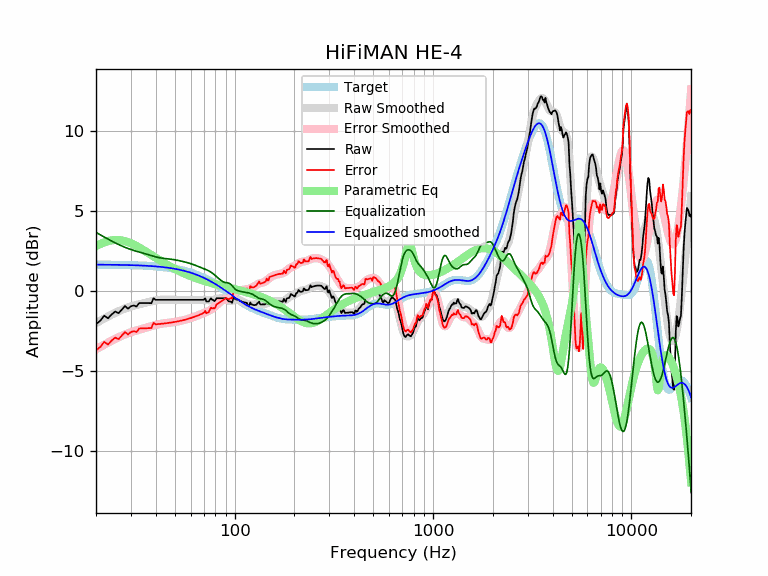

Source data for this figure (header and first rows):
frequency, raw, error, smoothed, error_smoothed, equalization, parametric_eq, equalized_raw, equalized_smoothed, target
20, -2.07, -3.71, -2.01, -3.65, 3.65, 2.79, 1.58, 1.64, 1.64
21, -1.87, -3.51, -1.87, -3.50, 3.50, 2.93, 1.63, 1.64, 1.64
22, -1.55, -3.19, -1.73, -3.36, 3.36, 3.03, 1.81, 1.64, 1.64
23, -1.71, -3.34, -1.60, -3.23, 3.23, 3.11, 1.52, 1.63, 1.63
24, -1.47, -3.10, -1.48, -3.11, 3.11, 3.16, 1.64, 1.63, 1.63
25, -1.29, -2.92, -1.37, -3.00, 3.00, 3.18, 1.71, 1.63, 1.63
26, -1.39, -3.02, -1.27, -2.90, 2.90, 3.18, 1.50, 1.62, 1.62
27, -1.17, -2.79, -1.18, -2.80, 2.80, 3.15, 1.63, 1.62, 1.62
28, -0.95, -2.57, -1.10, -2.72, 2.72, 3.11, 1.77, 1.62, 1.62
29, -1.11, -2.72, -1.03, -2.65, 2.65, 3.05, 1.54, 1.61, 1.61
30, -0.96, -2.57, -0.97, -2.58, 2.58, 2.97, 1.62, 1.61, 1.61
31, -0.91, -2.51, -0.92, -2.53, 2.53, 2.89, 1.61, 1.60, 1.60
32, -0.98, -2.58, -0.88, -2.48, 2.48, 2.80, 1.49, 1.60, 1.60
33, -0.76, -2.35, -0.84, -2.43, 2.43, 2.71, 1.67, 1.59, 1.59
34, -0.76, -2.34, -0.80, -2.38, 2.38, 2.62, 1.62, 1.58, 1.58
35, -0.76, -2.34, -0.76, -2.34, 2.34, 2.52, 1.58, 1.58, 1.58
36, -0.76, -2.33, -0.73, -2.29, 2.29, 2.43, 1.53, 1.57, 1.57
37, -0.76, -2.32, -0.69, -2.25, 2.25, 2.33, 1.49, 1.56, 1.56
38, -0.77, -2.32, -0.65, -2.20, 2.20, 2.24, 1.43, 1.55, 1.55
39, -0.46, -2.00, -0.62, -2.16, 2.16, 2.15, 1.70, 1.54, 1.54
40, -0.56, -2.09, -0.59, -2.12, 2.12, 2.06, 1.56, 1.53, 1.53
41, -0.56, -2.08, -0.57, -2.09, 2.09, 1.98, 1.53, 1.52, 1.52
42, -0.56, -2.07, -0.56, -2.07, 2.07, 1.90, 1.50, 1.51, 1.51
43, -0.56, -2.05, -0.55, -2.04, 2.04, 1.82, 1.48, 1.49, 1.49
44, -0.56, -2.04, -0.55, -2.03, 2.03, 1.75, 1.47, 1.48, 1.48
45, -0.56, -2.03, -0.55, -2.02, 2.02, 1.67, 1.45, 1.46, 1.46
46, -0.56, -2.01, -0.55, -2.00, 2.00, 1.61, 1.44, 1.45, 1.45
47, -0.56, -1.99, -0.56, -1.99, 1.99, 1.54, 1.43, 1.43, 1.43
48, -0.56, -1.98, -0.56, -1.98, 1.98, 1.48, 1.41, 1.42, 1.42
49, -0.56, -1.96, -0.56, -1.96, 1.96, 1.42, 1.40, 1.40, 1.40
50, -0.56, -1.94, -0.56, -1.94, 1.94, 1.37, 1.38, 1.38, 1.38
51, -0.56, -1.92, -0.56, -1.92, 1.92, 1.31, 1.36, 1.36, 1.36
52, -0.56, -1.90, -0.56, -1.90, 1.90, 1.26, 1.34, 1.34, 1.34
53, -0.56, -1.88, -0.56, -1.88, 1.88, 1.21, 1.32, 1.32, 1.32
54, -0.56, -1.85, -0.56, -1.85, 1.85, 1.16, 1.29, 1.29, 1.29
55, -0.56, -1.83, -0.56, -1.83, 1.83, 1.12, 1.27, 1.27, 1.27
56, -0.56, -1.81, -0.56, -1.81, 1.81, 1.08, 1.25, 1.25, 1.25
57, -0.56, -1.78, -0.56, -1.78, 1.78, 1.04, 1.22, 1.22, 1.22
58, -0.56, -1.76, -0.56, -1.76, 1.76, 1.00, 1.19, 1.19, 1.19
59, -0.56, -1.73, -0.56, -1.73, 1.73, 0.96, 1.17, 1.17, 1.17
60, -0.56, -1.70, -0.56, -1.70, 1.70, 0.92, 1.14, 1.14, 1.14
61, -0.56, -1.67, -0.56, -1.67, 1.67, 0.89, 1.11, 1.11, 1.11
62, -0.56, -1.64, -0.56, -1.64, 1.64, 0.86, 1.08, 1.08, 1.08
63, -0.56, -1.61, -0.56, -1.61, 1.61, 0.82, 1.05, 1.05, 1.05
64, -0.56, -1.58, -0.56, -1.58, 1.58, 0.79, 1.02, 1.02, 1.02
65, -0.56, -1.55, -0.56, -1.54, 1.54, 0.76, 0.98, 0.99, 0.99
66, -0.56, -1.51, -0.56, -1.51, 1.51, 0.73, 0.95, 0.95, 0.95
67, -0.56, -1.48, -0.56, -1.48, 1.48, 0.71, 0.92, 0.92, 0.92
68, -0.56, -1.45, -0.56, -1.44, 1.44, 0.68, 0.88, 0.88, 0.88
69, -0.56, -1.41, -0.56, -1.41, 1.41, 0.66, 0.85, 0.85, 0.85
70, -0.54, -1.35, -0.57, -1.38, 1.38, 0.63, 0.84, 0.81, 0.81
71, -0.47, -1.25, -0.58, -1.35, 1.35, 0.61, 0.88, 0.78, 0.78
72, -0.66, -1.40, -0.58, -1.32, 1.32, 0.58, 0.66, 0.74, 0.74
73, -0.66, -1.36, -0.59, -1.29, 1.29, 0.56, 0.63, 0.70, 0.70
74, -0.66, -1.32, -0.59, -1.25, 1.25, 0.54, 0.59, 0.66, 0.66
75, -0.55, -1.18, -0.59, -1.21, 1.21, 0.52, 0.66, 0.62, 0.62
76, -0.46, -1.05, -0.58, -1.17, 1.17, 0.50, 0.70, 0.59, 0.59
77, -0.56, -1.11, -0.57, -1.12, 1.12, 0.48, 0.56, 0.55, 0.55
78, -0.56, -1.07, -0.56, -1.06, 1.06, 0.46, 0.50, 0.51, 0.51
79, -0.64, -1.11, -0.54, -1.01, 1.01, 0.44, 0.37, 0.47, 0.47
... 553 more rows
